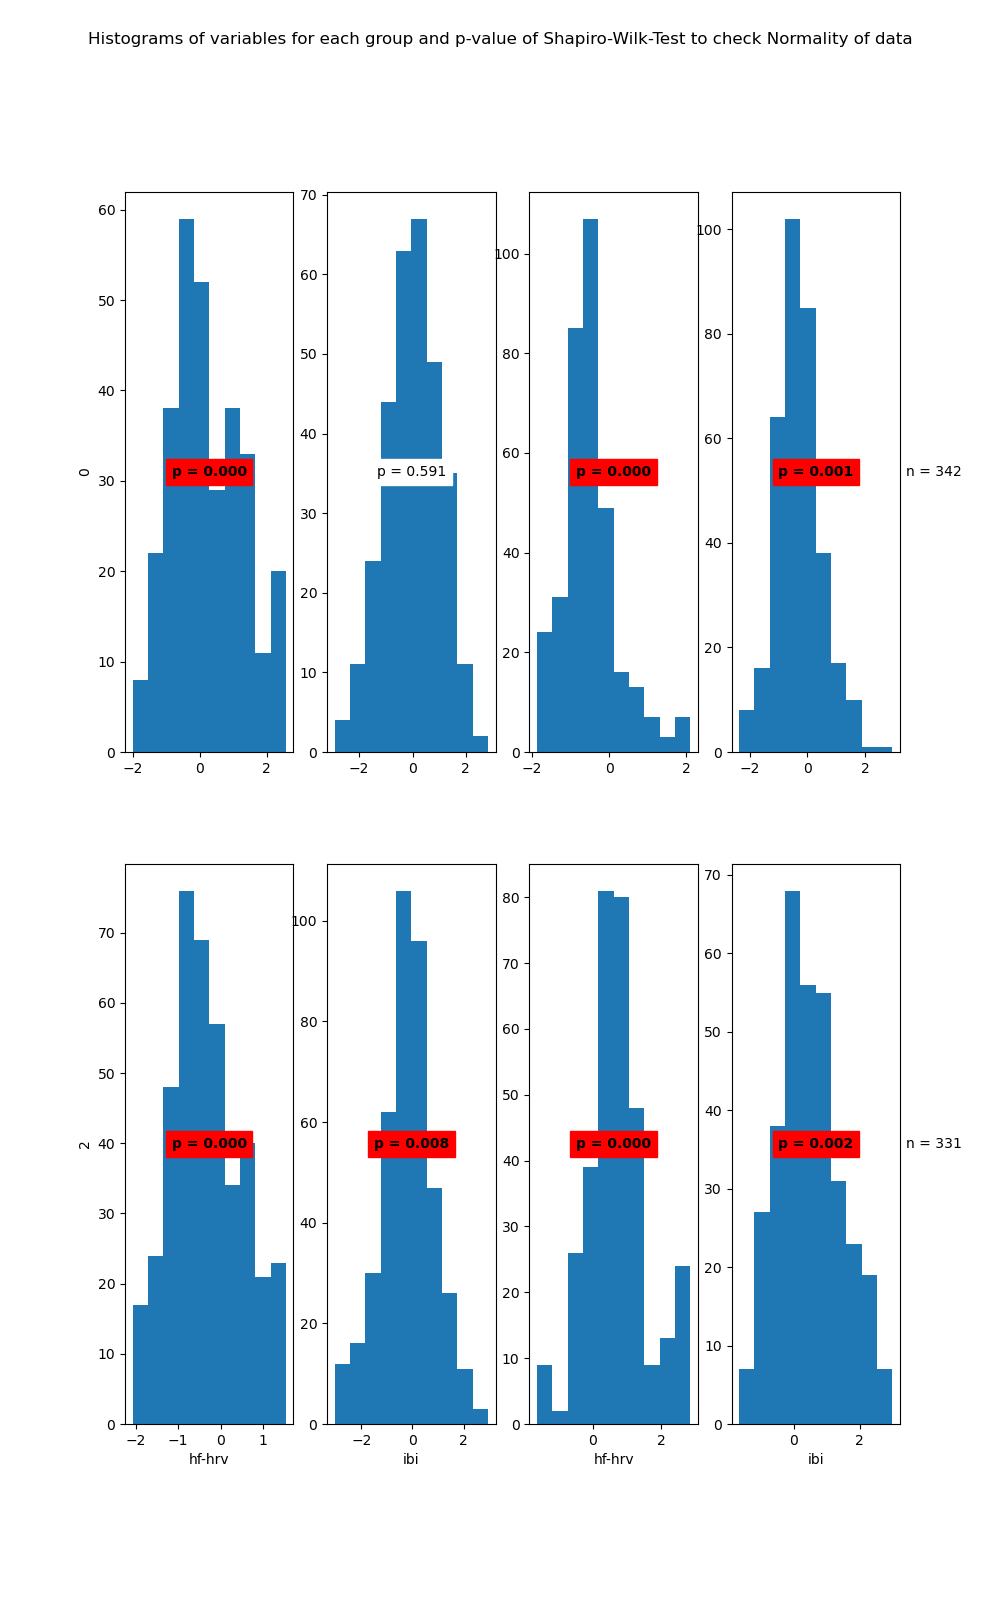

The file beside this chart, header and first rows:
State	Variable	Statistic	Samples	p-value	Significance
0	hf-hrv	0.97	310	0.0	True
0	ibi	1.0	310	0.591	False
1	hf-hrv	0.93	342	0.0	True
1	ibi	0.98	342	0.001	True
2	hf-hrv	0.98	409	0.0	True
2	ibi	0.99	409	0.008	True
3	hf-hrv	0.97	331	0.0	True
3	ibi	0.98	331	0.002	True
